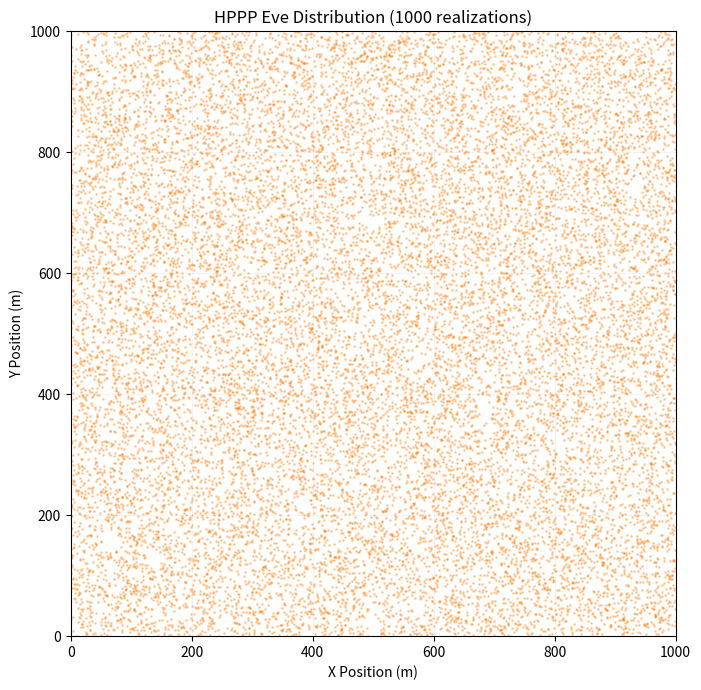
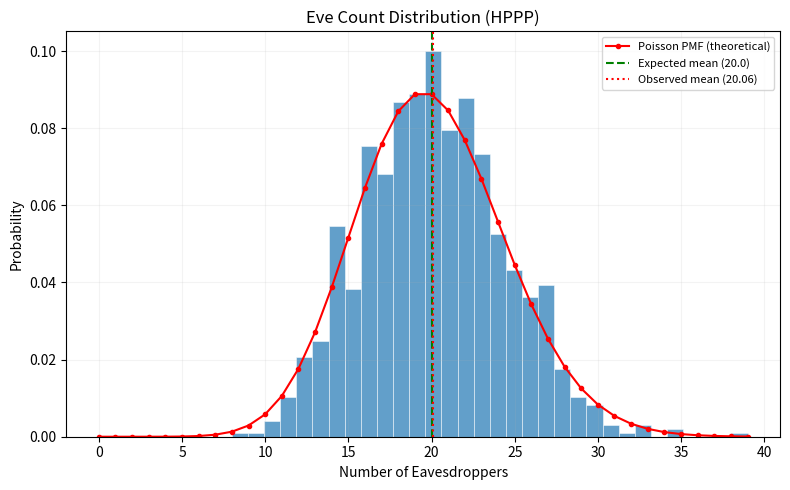

Python code for these plots, in order:
import numpy as np
from pathlib import Path

OUTPUT_DIR = Path("outputs/hppp_validation")
OUTPUT_DIR.mkdir(parents=True, exist_ok=True)

N_REALIZATIONS = 1000

# Default HPPP parameters from Phase 7
EVE_DENSITY_LAMBDA = 2e-5
REGION_XMIN = 0.0
REGION_XMAX = 1000.0
REGION_YMIN = 0.0
REGION_YMAX = 1000.0

AREA = (REGION_XMAX - REGION_XMIN) * (REGION_YMAX - REGION_YMIN)
EXPECTED_MEAN = EVE_DENSITY_LAMBDA * AREA


def generate_hppp_realization() -> np.ndarray:
    n_eve = np.random.poisson(EVE_DENSITY_LAMBDA * AREA)
    if n_eve == 0:
        return np.empty((0, 2), dtype=float)
    xs = np.random.uniform(REGION_XMIN, REGION_XMAX, size=n_eve)
    ys = np.random.uniform(REGION_YMIN, REGION_YMAX, size=n_eve)
    return np.column_stack([xs, ys])


def run_validation():
    print("=" * 60)
    print("HPPP EAVESDROPPER VALIDATION")
    print("=" * 60)
    print(f"  Lambda        : {EVE_DENSITY_LAMBDA}")
    print(f"  Region        : [{REGION_XMIN}, {REGION_XMAX}] x [{REGION_YMIN}, {REGION_YMAX}]")
    print(f"  Area          : {AREA:.0f} m^2")
    print(f"  Expected mean : {EXPECTED_MEAN:.2f} Eves/realization")
    print(f"  Realizations  : {N_REALIZATIONS}")
    print()

    counts = []
    all_positions = []

    for i in range(N_REALIZATIONS):
        pos = generate_hppp_realization()
        counts.append(pos.shape[0])
        if pos.shape[0] > 0:
            all_positions.append(pos)

    counts_arr = np.array(counts)
    observed_mean = float(np.mean(counts_arr))
    observed_var = float(np.var(counts_arr))
    theoretical_var = EXPECTED_MEAN

    print("RESULTS")
    print("-" * 40)
    print(f"  Observed mean Eve count   : {observed_mean:.4f}")
    print(f"  Expected mean             : {EXPECTED_MEAN:.4f}")
    print(f"  Ratio (obs/exp)           : {observed_mean / max(EXPECTED_MEAN, 1e-10):.4f}")
    print(f"  Observed variance         : {observed_var:.4f}")
    print(f"  Theoretical variance      : {theoretical_var:.4f}  (Poisson: mean = var)")
    print(f"  Min Eves observed         : {int(counts_arr.min())}")
    print(f"  Max Eves observed         : {int(counts_arr.max())}")
    print(f"  P(zero Eves)              : {float(np.mean(counts_arr == 0)):.4f}")

    # Verify mean ≈ lambda × area (within 5% due to MC noise)
    relative_error = abs(observed_mean - EXPECTED_MEAN) / max(EXPECTED_MEAN, 1e-10)
    mean_ok = relative_error < 0.05
    print(f"  Mean accuracy within 5%  : {'PASS' if mean_ok else 'FAIL'}  (error={relative_error:.4f})")

    # Verify variance ≈ mean (Poisson property)
    var_ratio = observed_var / max(theoretical_var, 1e-10)
    var_ok = 0.8 < var_ratio < 1.2
    print(f"  Variance ~ mean (Poisson): {'PASS' if var_ok else 'FAIL'}  (ratio={var_ratio:.4f})")

    print()

    # --- Plotting ---
    print("Generating plots...")
    _safe_import_matplotlib()

    _plot_eve_distribution(all_positions)
    _plot_eve_count_histogram(counts_arr)

    print(f"  Plots saved to: {OUTPUT_DIR.resolve()}")
    print("=" * 60)

    return {
        "observed_mean": observed_mean,
        "expected_mean": EXPECTED_MEAN,
        "observed_var": observed_var,
        "theoretical_var": theoretical_var,
        "mean_accuracy_pass": mean_ok,
        "variance_pass": var_ok,
        "total_realizations": N_REALIZATIONS,
    }


def _safe_import_matplotlib():
    try:
        import matplotlib
        matplotlib.use("Agg")
        import matplotlib.pyplot as plt
        plt.rcParams.update({"font.size": 10})
        # Force import to register backends
        import matplotlib.figure
        return plt
    except Exception:
        return None


def _plot_eve_distribution(all_positions):
    plt = _safe_import_matplotlib()
    if plt is None or not all_positions:
        return

    stacked = np.concatenate(all_positions, axis=0)

    fig, ax = plt.subplots(figsize=(8, 7))
    ax.scatter(stacked[:, 0], stacked[:, 1], s=1, alpha=0.3, color="#ff7f0e")
    ax.set_xlim(REGION_XMIN, REGION_XMAX)
    ax.set_ylim(REGION_YMIN, REGION_YMAX)
    ax.set_xlabel("X Position (m)")
    ax.set_ylabel("Y Position (m)")
    ax.set_title(f"HPPP Eve Distribution ({N_REALIZATIONS} realizations)")
    ax.set_aspect("equal")
    ax.grid(alpha=0.15)
    fig.tight_layout()
    fig.savefig(str(OUTPUT_DIR / "eve_distribution.png"), dpi=150)
    plt.close(fig)


def _plot_eve_count_histogram(counts):
    plt = _safe_import_matplotlib()
    if plt is None:
        return

    fig, ax = plt.subplots(figsize=(8, 5))
    ax.hist(counts, bins=min(50, counts.max() - counts.min() + 1),
            density=True, alpha=0.7, color="#1f77b4", edgecolor="white", linewidth=0.5)
    # Overlay Poisson PMF
    from scipy.stats import poisson
    k = np.arange(0, counts.max() + 1)
    ax.plot(k, poisson.pmf(k, EXPECTED_MEAN), "ro-", markersize=3, label="Poisson PMF (theoretical)")
    ax.axvline(EXPECTED_MEAN, color="green", linestyle="--", label=f"Expected mean ({EXPECTED_MEAN:.1f})")
    ax.axvline(float(np.mean(counts)), color="red", linestyle=":", label=f"Observed mean ({np.mean(counts):.2f})")
    ax.set_xlabel("Number of Eavesdroppers")
    ax.set_ylabel("Probability")
    ax.set_title("Eve Count Distribution (HPPP)")
    ax.legend(fontsize=8)
    ax.grid(alpha=0.15)
    fig.tight_layout()
    fig.savefig(str(OUTPUT_DIR / "eve_count_histogram.png"), dpi=150)
    plt.close(fig)


if __name__ == "__main__":
    run_validation()
